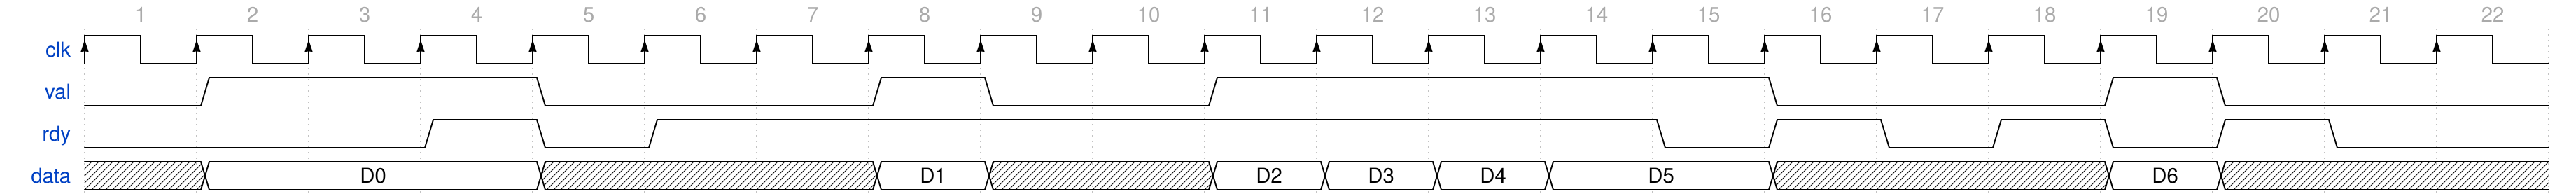

The timing diagram above was drawn with WaveDrom. Write its source.

 {signal: [
  {name:'clk',         wave: 'P.....................' },
  {name:'val',         wave: '01..0..10.1....0..10..', data: 'a b c' },
  {name:'rdy',         wave: '0..101........0101010.', data: 'a b c' },
  {name:'data',        wave: 'x2..x..2x.2222.x..2x..', data: 'D0 D1 D2 D3 D4 D5 D6' },
],
 head:{
   tock:1,
   every:1
 },
     config: { hscale: 2 }
}